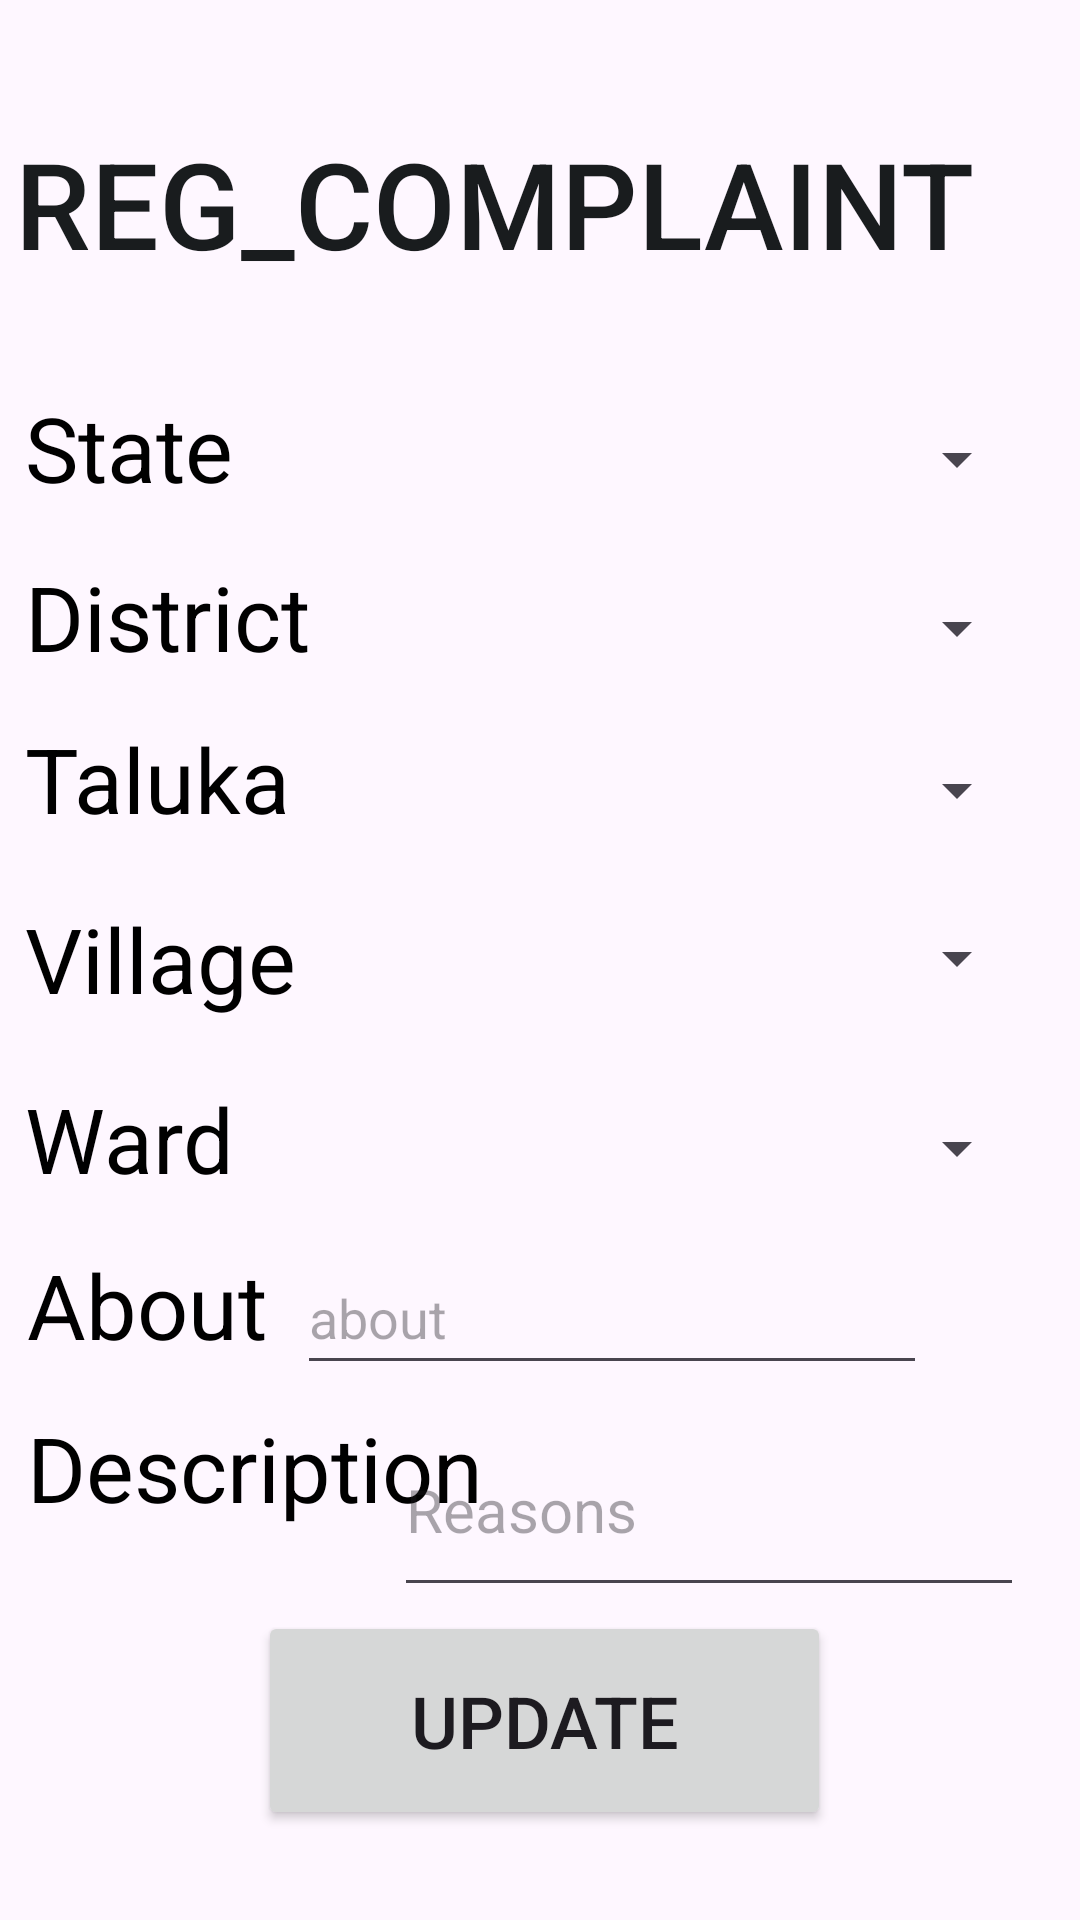

Produce the Android XML layout that renders to this screen, including the resource entries it uses.
<!-- AndroidManifest.xml: application theme Theme.MyPanchayat -->
<!-- res/layout/activity_reg_complaint.xml -->
<?xml version="1.0" encoding="utf-8"?>
<androidx.constraintlayout.widget.ConstraintLayout xmlns:android="http://schemas.android.com/apk/res/android"
    xmlns:app="http://schemas.android.com/apk/res-auto"
    xmlns:tools="http://schemas.android.com/tools"
    android:layout_width="match_parent"
    android:layout_height="match_parent"
    tools:context=".RegComplaint">

    <androidx.constraintlayout.widget.ConstraintLayout
        android:layout_width="match_parent"
        android:layout_height="match_parent"
        tools:context=".Ration"
        tools:layout_editor_absoluteX="-205dp"
        tools:layout_editor_absoluteY="260dp">

        <Spinner
            android:id="@+id/spinnerDistrict"
            android:layout_width="253dp"
            android:layout_height="48dp"
            app:layout_constraintBottom_toBottomOf="parent"
            app:layout_constraintEnd_toEndOf="parent"
            app:layout_constraintHorizontal_bias="0.841"
            app:layout_constraintStart_toStartOf="parent"
            app:layout_constraintTop_toTopOf="parent"
            app:layout_constraintVertical_bias="0.313" />

        <Spinner
            android:id="@+id/spinnerState"
            android:layout_width="253dp"
            android:layout_height="48dp"
            app:layout_constraintBottom_toBottomOf="parent"
            app:layout_constraintEnd_toEndOf="parent"
            app:layout_constraintHorizontal_bias="0.841"
            app:layout_constraintStart_toStartOf="parent"
            app:layout_constraintTop_toTopOf="parent"
            app:layout_constraintVertical_bias="0.218" />

        <Spinner
            android:id="@+id/spinnerTaluka"
            android:layout_width="253dp"
            android:layout_height="48dp"
            app:layout_constraintBottom_toBottomOf="parent"
            app:layout_constraintEnd_toEndOf="parent"
            app:layout_constraintHorizontal_bias="0.841"
            app:layout_constraintStart_toStartOf="parent"
            app:layout_constraintTop_toTopOf="parent"
            app:layout_constraintVertical_bias="0.404" />

        <Spinner
            android:id="@+id/spinnerVillage"
            android:layout_width="253dp"
            android:layout_height="48dp"
            app:layout_constraintBottom_toBottomOf="parent"
            app:layout_constraintEnd_toEndOf="parent"
            app:layout_constraintHorizontal_bias="0.841"
            app:layout_constraintStart_toStartOf="parent"
            app:layout_constraintTop_toTopOf="parent"
            app:layout_constraintVertical_bias="0.499" />

        <Spinner
            android:id="@+id/spinnerWard"
            android:layout_width="253dp"
            android:layout_height="48dp"
            app:layout_constraintBottom_toBottomOf="parent"
            app:layout_constraintEnd_toEndOf="parent"
            app:layout_constraintHorizontal_bias="0.841"
            app:layout_constraintStart_toStartOf="parent"
            app:layout_constraintTop_toTopOf="parent"
            app:layout_constraintVertical_bias="0.606" />

        <EditText
            android:id="@+id/etAbout"
            android:layout_width="wrap_content"
            android:layout_height="48dp"
            android:ems="10"
            android:hint="about"
            android:inputType="text"
            app:layout_constraintBottom_toBottomOf="parent"
            app:layout_constraintEnd_toEndOf="parent"
            app:layout_constraintHorizontal_bias="0.661"
            app:layout_constraintStart_toStartOf="parent"
            app:layout_constraintTop_toTopOf="parent"
            app:layout_constraintVertical_bias="0.699" />

        <TextView
            android:id="@+id/textView44"
            android:layout_width="350dp"
            android:layout_height="61dp"
            android:text="REG_COMPLAINT"
            android:textAlignment="viewStart"
            android:textAppearance="@style/TextAppearance.AppCompat.Body2"
            android:textColor="@color/material_dynamic_neutral10"
            android:textSize="40sp"
            app:layout_constraintBottom_toBottomOf="parent"
            app:layout_constraintEnd_toEndOf="parent"
            app:layout_constraintHorizontal_bias="0.491"
            app:layout_constraintStart_toStartOf="parent"
            app:layout_constraintTop_toTopOf="parent"
            app:layout_constraintVertical_bias="0.071" />

        <Button
            android:id="@+id/avaasrequest"
            android:layout_width="191dp"
            android:layout_height="73dp"
            android:text="Update"
            android:textSize="24sp"
            app:layout_constraintBottom_toBottomOf="parent"
            app:layout_constraintEnd_toEndOf="parent"
            app:layout_constraintHorizontal_bias="0.508"
            app:layout_constraintStart_toStartOf="parent"
            app:layout_constraintTop_toTopOf="parent"
            app:layout_constraintVertical_bias="0.947" />

        <TextView
            android:id="@+id/textView30"
            android:layout_width="158dp"
            android:layout_height="50dp"
            android:text="Description"
            android:textColor="@color/black"
            android:textSize="30sp"
            app:layout_constraintBottom_toBottomOf="parent"
            app:layout_constraintEnd_toEndOf="parent"
            app:layout_constraintHorizontal_bias="0.045"
            app:layout_constraintStart_toStartOf="parent"
            app:layout_constraintTop_toTopOf="parent"
            app:layout_constraintVertical_bias="0.795" />

        <TextView
            android:id="@+id/textView31"
            android:layout_width="102dp"
            android:layout_height="40dp"
            android:text="About"
            android:textColor="@color/black"
            android:textSize="30sp"
            app:layout_constraintBottom_toBottomOf="parent"
            app:layout_constraintEnd_toEndOf="parent"
            app:layout_constraintHorizontal_bias="0.035"
            app:layout_constraintStart_toStartOf="parent"
            app:layout_constraintTop_toTopOf="parent"
            app:layout_constraintVertical_bias="0.691" />

        <TextView
            android:id="@+id/textView32"
            android:layout_width="102dp"
            android:layout_height="40dp"
            android:text="Ward"
            android:textColor="@color/black"
            android:textSize="30sp"
            app:layout_constraintBottom_toBottomOf="parent"
            app:layout_constraintEnd_toEndOf="parent"
            app:layout_constraintHorizontal_bias="0.032"
            app:layout_constraintStart_toStartOf="parent"
            app:layout_constraintTop_toTopOf="parent"
            app:layout_constraintVertical_bias="0.599" />

        <TextView
            android:id="@+id/textView33"
            android:layout_width="102dp"
            android:layout_height="40dp"
            android:text="Village"
            android:textColor="@color/black"
            android:textSize="30sp"
            app:layout_constraintBottom_toBottomOf="parent"
            app:layout_constraintEnd_toEndOf="parent"
            app:layout_constraintHorizontal_bias="0.032"
            app:layout_constraintStart_toStartOf="parent"
            app:layout_constraintTop_toTopOf="parent"
            app:layout_constraintVertical_bias="0.499" />

        <TextView
            android:id="@+id/textView34"
            android:layout_width="102dp"
            android:layout_height="40dp"
            android:text="Taluka"
            android:textColor="@color/black"
            android:textSize="30sp"
            app:layout_constraintBottom_toBottomOf="parent"
            app:layout_constraintEnd_toEndOf="parent"
            app:layout_constraintHorizontal_bias="0.032"
            app:layout_constraintStart_toStartOf="parent"
            app:layout_constraintTop_toTopOf="parent"
            app:layout_constraintVertical_bias="0.399" />

        <TextView
            android:id="@+id/textView35"
            android:layout_width="102dp"
            android:layout_height="40dp"
            android:text="District"
            android:textColor="@color/black"
            android:textSize="30sp"
            app:layout_constraintBottom_toBottomOf="parent"
            app:layout_constraintEnd_toEndOf="parent"
            app:layout_constraintHorizontal_bias="0.032"
            app:layout_constraintStart_toStartOf="parent"
            app:layout_constraintTop_toTopOf="parent"
            app:layout_constraintVertical_bias="0.309" />

        <TextView
            android:id="@+id/textView36"
            android:layout_width="102dp"
            android:layout_height="40dp"
            android:text="State"
            android:textColor="@color/black"
            android:textSize="30sp"
            app:layout_constraintBottom_toBottomOf="parent"
            app:layout_constraintEnd_toEndOf="parent"
            app:layout_constraintHorizontal_bias="0.032"
            app:layout_constraintStart_toStartOf="parent"
            app:layout_constraintTop_toTopOf="parent"
            app:layout_constraintVertical_bias="0.215" />

        <EditText
            android:id="@+id/etDescription"
            android:layout_width="210dp"
            android:layout_height="68dp"
            android:hint="Reasons"
            android:textSize="20sp"
            app:layout_constraintBottom_toBottomOf="@+id/avaasrequest"
            app:layout_constraintEnd_toEndOf="parent"
            app:layout_constraintHorizontal_bias="0.875"
            app:layout_constraintStart_toStartOf="parent"
            app:layout_constraintTop_toTopOf="parent"
            app:layout_constraintVertical_bias="0.863" />
    </androidx.constraintlayout.widget.ConstraintLayout>
</androidx.constraintlayout.widget.ConstraintLayout>
<!-- resources referenced by this layout -->
<resources>
  <style name="Theme.MyPanchayat" parent="Base.Theme.MyPanchayat" />
  <style name="Base.Theme.MyPanchayat" parent="Theme.Material3.DayNight.NoActionBar">
          
          
      </style>
  <!-- not gathered from this repository: default colours our renderer supplied (Android Studio template values) -->
  <color name="black">#FF000000</color>
</resources>
